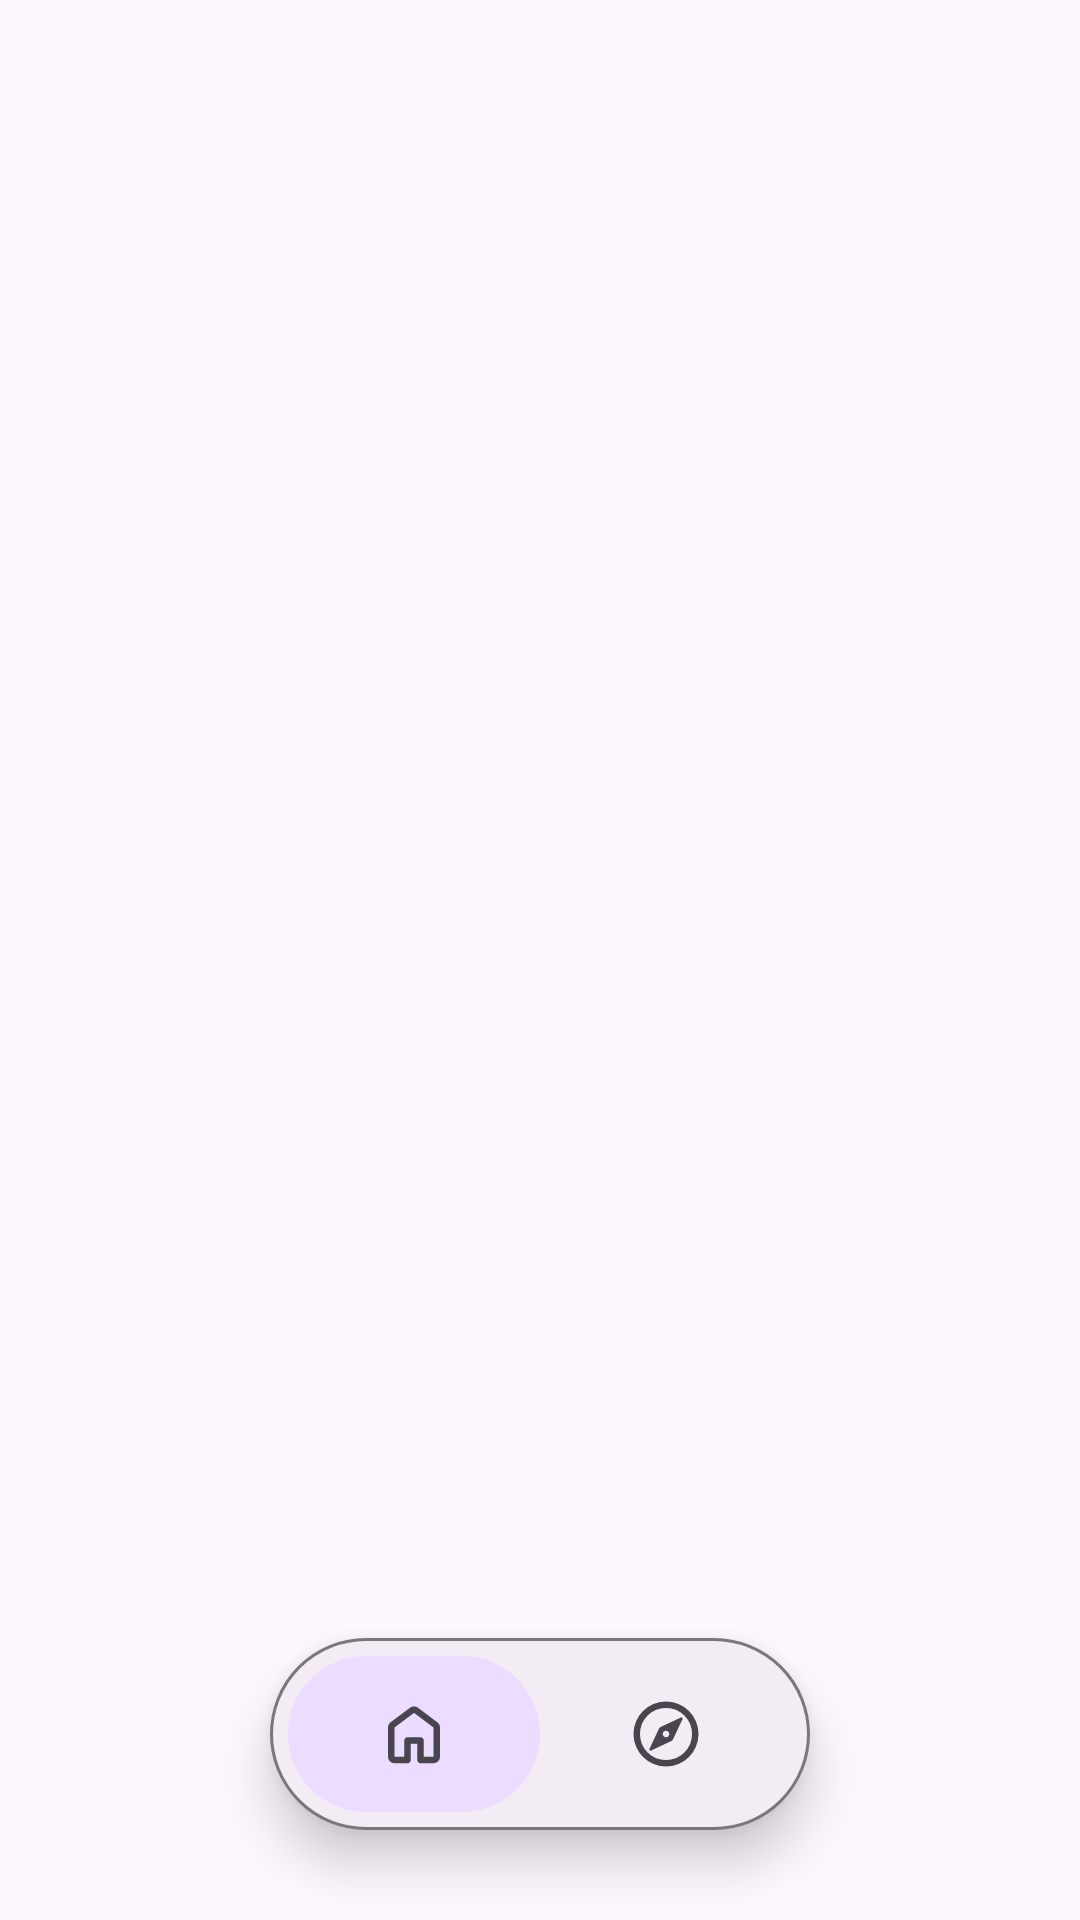

This screen was rendered from an Android layout file. Write that file and the resources it references.
<!-- AndroidManifest.xml: application theme AppTheme -->
<!-- res/layout/activity_main.xml -->
<?xml version="1.0" encoding="utf-8"?>
<androidx.constraintlayout.widget.ConstraintLayout xmlns:app="http://schemas.android.com/apk/res-auto"
    xmlns:android="http://schemas.android.com/apk/res/android"
    android:layout_width="match_parent"
    android:layout_height="match_parent"
    android:id="@+id/main">

    <androidx.viewpager2.widget.ViewPager2
        android:id="@+id/viewpager"
        android:layout_height="0dp"
        android:layout_width="0dp"
        app:layout_constraintTop_toTopOf="parent"
        app:layout_constraintBottom_toTopOf="@id/navBar"
        app:layout_constraintStart_toStartOf="parent"
        app:layout_constraintEnd_toEndOf="parent" />

    <FrameLayout
        android:id="@+id/navBar"
        android:layout_width="wrap_content"
        android:layout_height="wrap_content"
        android:layout_marginBottom="30dp"
        android:padding="6dp"
        android:elevation="10dp"
        android:background="@drawable/bottom_nav_background"
        app:layout_constraintBottom_toBottomOf="parent"
        app:layout_constraintStart_toStartOf="parent"
        app:layout_constraintEnd_toEndOf="parent">

        <View
            android:id="@+id/indicator"
            android:layout_width="84dp"
            android:layout_height="52dp"
            android:background="@drawable/nav_indicator" />

        <LinearLayout
            android:layout_width="wrap_content"
            android:layout_height="wrap_content"
            android:orientation="horizontal">

            <ImageView
                android:id="@+id/tabHome"
                android:layout_width="84dp"
                android:layout_height="52dp"
                android:padding="13dp"
                android:src="@drawable/ic_home_outline"
                android:contentDescription="Home"
                android:tint="@color/nav_icon_tint"
                android:background="?attr/selectableItemBackgroundBorderless" />

            <ImageView
                android:id="@+id/tabExplore"
                android:layout_width="84dp"
                android:layout_height="52dp"
                android:padding="13dp"
                android:src="@drawable/ic_explore_outline"
                android:contentDescription="Explore"
                android:tint="@color/nav_icon_tint"
                android:background="?attr/selectableItemBackgroundBorderless" />
        </LinearLayout>
    </FrameLayout>

</androidx.constraintlayout.widget.ConstraintLayout>
<!-- resources referenced by this layout -->
<resources>
  <!-- drawable bottom_nav_background (drawable) -->
  <?xml version="1.0" encoding="utf-8"?>
  <shape xmlns:android="http://schemas.android.com/apk/res/android"
      android:shape="rectangle">
      <solid android:color="?attr/colorSurfaceContainer" />
      <stroke
          android:width="1dp"
          android:color="?attr/colorOutline" />
      <corners android:radius="50dp" />
  </shape>
  <!-- drawable ic_home_outline (drawable) -->
  <vector xmlns:android="http://schemas.android.com/apk/res/android"
      android:width="24dp"
      android:height="24dp"
      android:viewportWidth="960"
      android:viewportHeight="960">
      <group android:translateY="960">
          <path
              android:pathData="M240-200h120v-200q0-17 11.5-28.5T400-440h160q17 0 28.5 11.5T600-400v200h120v-360L480-740 240-560v360Zm-80 0v-360q0-19 8.5-36t23.5-28l240-180q21-16 48-16t48 16l240 180q15 11 23.5 28t8.5 36v360q0 33-23.5 56.5T720-120H560q-17 0-28.5-11.5T520-160v-200h-80v200q0 17-11.5 28.5T400-120H240q-33 0-56.5-23.5T160-200Zm320-270Z"
              android:fillColor="?attr/colorPrimaryDark" />
      </group>
  </vector>
  <!-- drawable nav_indicator (drawable) -->
  <shape xmlns:android="http://schemas.android.com/apk/res/android"
      android:shape="rectangle">
      <solid android:color="?attr/colorPrimaryContainer" />
      <corners android:radius="50dp" />
  </shape>
  <color name="md_theme_surface">#FEF7FF</color>
  <color name="md_theme_primary">#69548D</color>
  <color name="md_theme_onPrimary">#FFFFFF</color>
  <color name="md_theme_primaryContainer">#ECDCFF</color>
  <color name="md_theme_onPrimaryContainer">#513C73</color>
  <color name="md_theme_secondary">#635B70</color>
  <color name="md_theme_onSecondary">#FFFFFF</color>
  <color name="md_theme_secondaryContainer">#EADEF7</color>
  <color name="md_theme_onSecondaryContainer">#4B4357</color>
  <color name="md_theme_tertiary">#7F525C</color>
  <color name="md_theme_onTertiary">#FFFFFF</color>
  <color name="md_theme_tertiaryContainer">#FFD9E0</color>
  <color name="md_theme_onTertiaryContainer">#643B45</color>
  <color name="md_theme_error">#BA1A1A</color>
  <color name="md_theme_onError">#FFFFFF</color>
  <color name="md_theme_errorContainer">#FFDAD6</color>
  <color name="md_theme_onErrorContainer">#93000A</color>
  <color name="md_theme_background">#FEF7FF</color>
  <color name="md_theme_onBackground">#1D1A20</color>
  <color name="md_theme_onSurface">#1D1A20</color>
  <color name="md_theme_surfaceVariant">#E8E0EB</color>
  <color name="md_theme_onSurfaceVariant">#49454E</color>
  <color name="md_theme_outline">#7B757F</color>
  <color name="md_theme_outlineVariant">#CBC4CF</color>
  <color name="md_theme_inverseSurface">#322F35</color>
  <color name="md_theme_inverseOnSurface">#F6EEF7</color>
  <color name="md_theme_inversePrimary">#D5BBFC</color>
  <color name="md_theme_primaryFixed">#ECDCFF</color>
  <color name="md_theme_onPrimaryFixed">#240E45</color>
  <color name="md_theme_primaryFixedDim">#D5BBFC</color>
  <color name="md_theme_onPrimaryFixedVariant">#513C73</color>
  <color name="md_theme_secondaryFixed">#EADEF7</color>
  <color name="md_theme_onSecondaryFixed">#1F182A</color>
  <color name="md_theme_secondaryFixedDim">#CEC2DB</color>
  <color name="md_theme_onSecondaryFixedVariant">#4B4357</color>
  <color name="md_theme_tertiaryFixed">#FFD9E0</color>
  <color name="md_theme_onTertiaryFixed">#32101A</color>
  <color name="md_theme_tertiaryFixedDim">#F1B7C3</color>
  <color name="md_theme_onTertiaryFixedVariant">#643B45</color>
  <color name="md_theme_surfaceDim">#DED8E0</color>
  <color name="md_theme_surfaceBright">#FEF7FF</color>
  <color name="md_theme_surfaceContainerLowest">#FFFFFF</color>
  <color name="md_theme_surfaceContainerLow">#F8F1F9</color>
  <color name="md_theme_surfaceContainer">#F3ECF4</color>
  <color name="md_theme_surfaceContainerHigh">#EDE6EE</color>
  <color name="md_theme_surfaceContainerHighest">#E7E0E8</color>
</resources>
